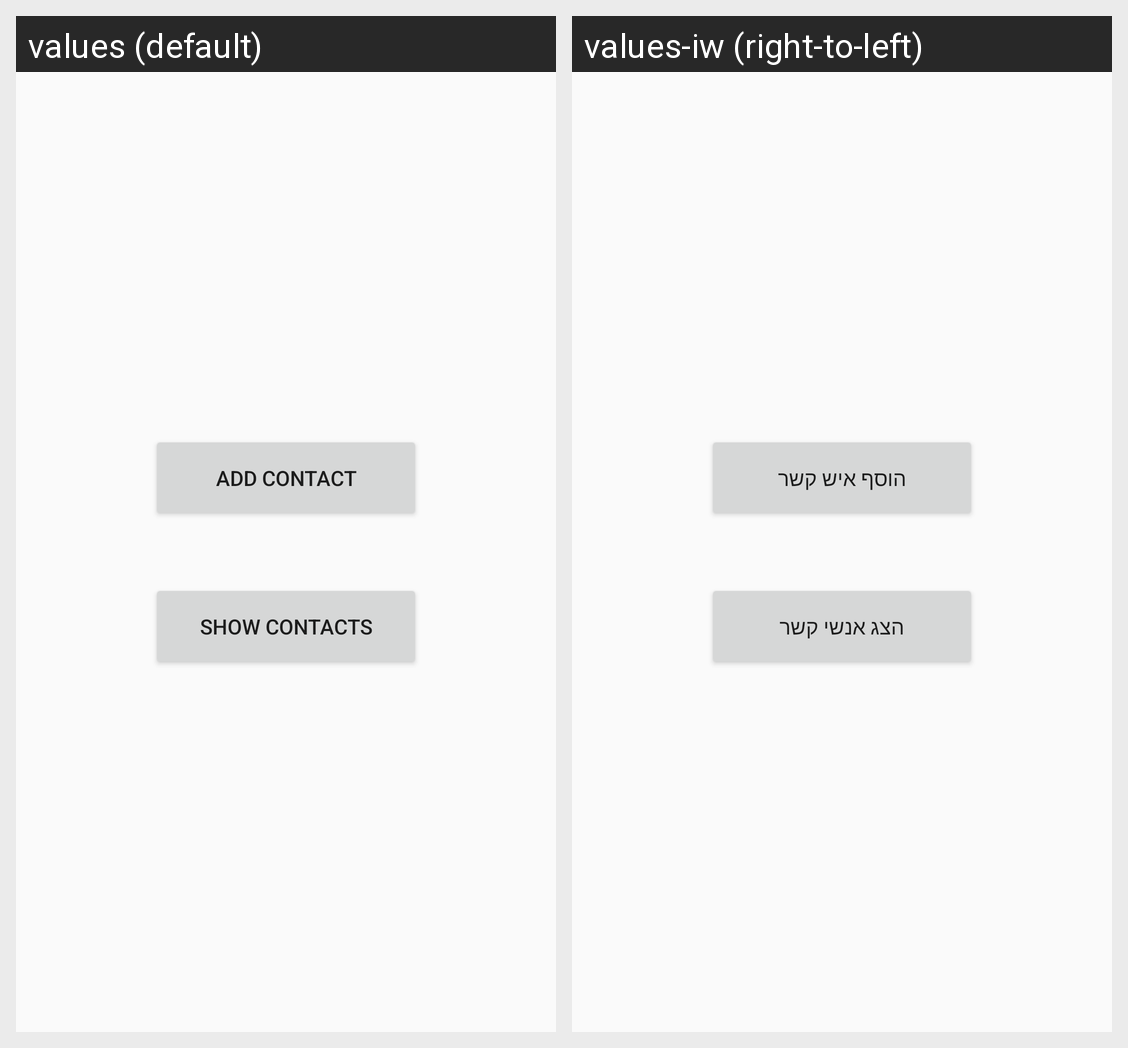

The same Android screen rendered under two of its app's locales, left to right. List the strings drawn on it with the default value and each locale's translation.
Android screen res/layout/activity_main.xml rendered under 2 locales, left to right: values (default), values-iw (right-to-left). Device: Nexus 5 (rendered at 1080×1920; each locale shown at half size, 540×960, under a caption strip naming it); theme Theme.MiddleProjectApplication.
Strings drawn on this screen, with the default value and each locale's value (text and hints the layout hard-codes, and strings that could not be matched under every locale, appear in the picture but are not listed):

add_contact
  values: add contact
  values-iw: הוסף איש קשר

show_contacts
  values: show contacts
  values-iw: הצג אנשי קשר
